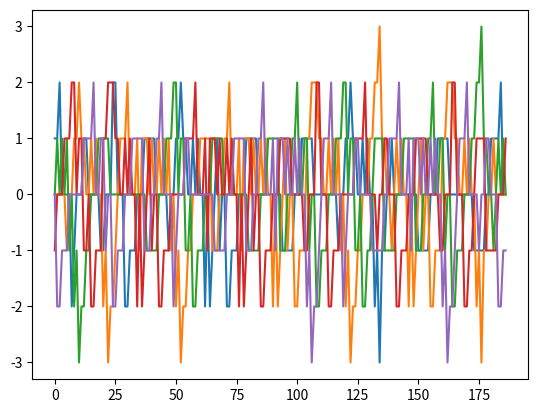

Reproduce this figure in Python.
#!/usr/bin/python3


A = [2,1,3,1,5,3,1,4,1,5,1,4,1,2]
A = [x - 1 for x in A]
seqs = [A]
for i in range(4):
    seqs.append([(x+1)%5 for x in seqs[i]])

def make_sequence(k):
    if k == 0: return list([1])
    s = make_sequence(k-1)
    s2 = list()
    for i in s:
        s2.extend(seqs[i])
    return s2

def print_sequence(s):
    for x in s:
        print(" ".join([str(x+6) for x in s]))

s = make_sequence(2)
print_sequence(s)

import matplotlib.pyplot as plt

counters = [list([0]) for _ in range(5)]
"""
for x in s:
    for i in range(len(counters)):
        counters[i].append(counters[i][-1] + (x==i))
"""
k = 10
for x in s[:k//2]:
    counters[x][0] -= 1
for x in s[k//2:k]:
    counters[x][0] += 1

print(counters)

for j in range(len(s)-k):
    for i in range(len(counters)):
        counters[i].append(counters[i][-1])
    counters[s[j]][-1] += 1
    counters[s[j+k]][-1] += 1
    counters[s[j+k//2]][-1] -= 2

for i in range(len(counters)):
    plt.plot(counters[i], label=['a','b','c','d','e'][i])

plt.show()
"""
for i in range(5):
    ell = list(0)
    accumulators.append(ell)
    for x in s:

plt.plot([1,2,3,4])
plt.ylabel('some numbers')
plt.show()
"""
